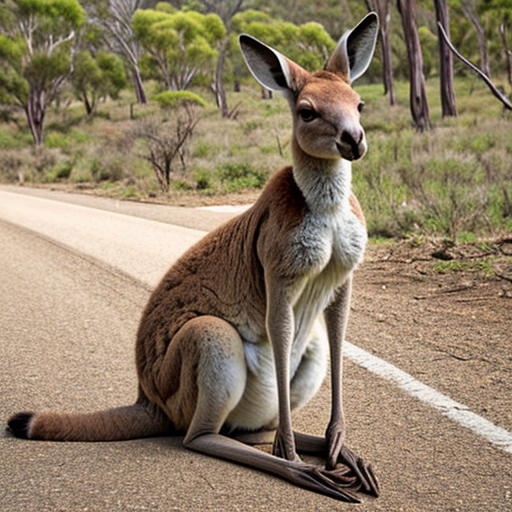
Generation parameters embedded in this image by AUTOMATIC1111 Stable Diffusion web UI or a fork of it (Forge, ...) (PNG 'parameters' text chunk):
kangaroo
Negative prompt: person, human, men, women, painting, cartoon, anime, comic
Steps: 20, Sampler: DPM++ 2M, Schedule type: Karras, CFG scale: 7, Seed: 1514057561, Size: 512x512, Model hash: 463d6a9fe8, Model: absolutereality_v181, VAE hash: 235745af8d, VAE: vae-ft-mse-840000-ema-pruned.ckpt, Version: v1.10.1